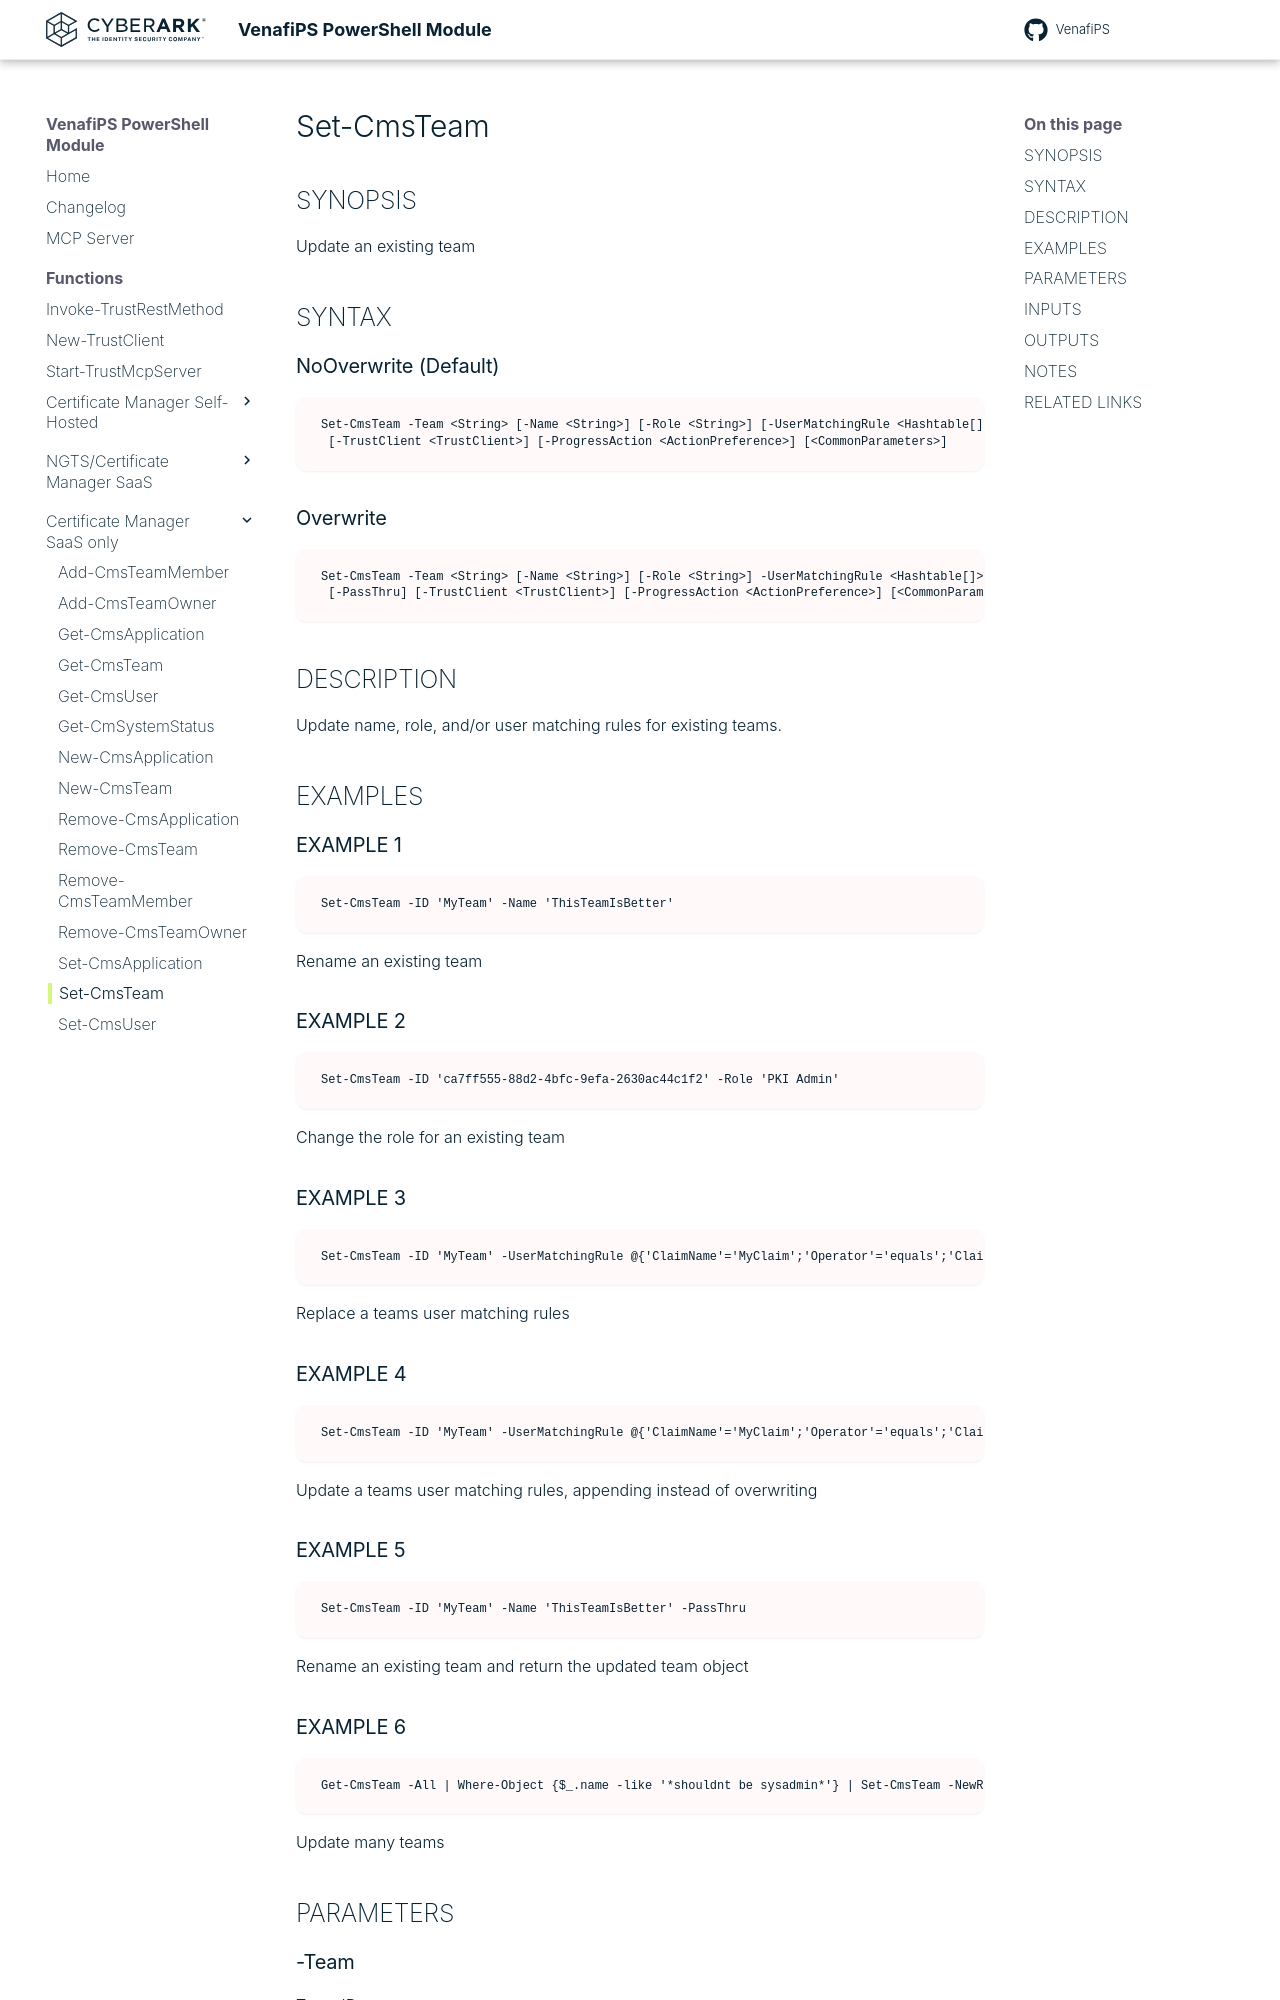

repository: Venafi/venafips · page: functions/Set-CmsTeam/index.html · generator: mkdocs

# Set-CmsTeam

## SYNOPSIS
Update an existing team

## SYNTAX

### NoOverwrite (Default)
```
Set-CmsTeam -Team <String> [-Name <String>] [-Role <String>] [-UserMatchingRule <Hashtable[]>] [-PassThru]
 [-TrustClient <TrustClient>] [-ProgressAction <ActionPreference>] [<CommonParameters>]
```

### Overwrite
```
Set-CmsTeam -Team <String> [-Name <String>] [-Role <String>] -UserMatchingRule <Hashtable[]> [-NoOverwrite]
 [-PassThru] [-TrustClient <TrustClient>] [-ProgressAction <ActionPreference>] [<CommonParameters>]
```

## DESCRIPTION
Update name, role, and/or user matching rules for existing teams.

## EXAMPLES

### EXAMPLE 1
```
Set-CmsTeam -ID 'MyTeam' -Name 'ThisTeamIsBetter'
```

Rename an existing team

### EXAMPLE 2
```
Set-CmsTeam -ID 'ca7ff555-88d2-4bfc-9efa-2630ac44c1f2' -Role 'PKI Admin'
```

Change the role for an existing team

### EXAMPLE 3
```
Set-CmsTeam -ID 'MyTeam' -UserMatchingRule @{'ClaimName'='MyClaim';'Operator'='equals';'ClaimValue'='matchme'}
```

Replace a teams user matching rules

### EXAMPLE 4
```
Set-CmsTeam -ID 'MyTeam' -UserMatchingRule @{'ClaimName'='MyClaim';'Operator'='equals';'ClaimValue'='matchme'} -NoOverwrite
```

Update a teams user matching rules, appending instead of overwriting

### EXAMPLE 5
```
Set-CmsTeam -ID 'MyTeam' -Name 'ThisTeamIsBetter' -PassThru
```

Rename an existing team and return the updated team object

### EXAMPLE 6
```
Get-CmsTeam -All | Where-Object {$_.name -like '*shouldnt be sysadmin*'} | Set-CmsTeam -NewRole 'PKI Admin'
```

Update many teams

## PARAMETERS
